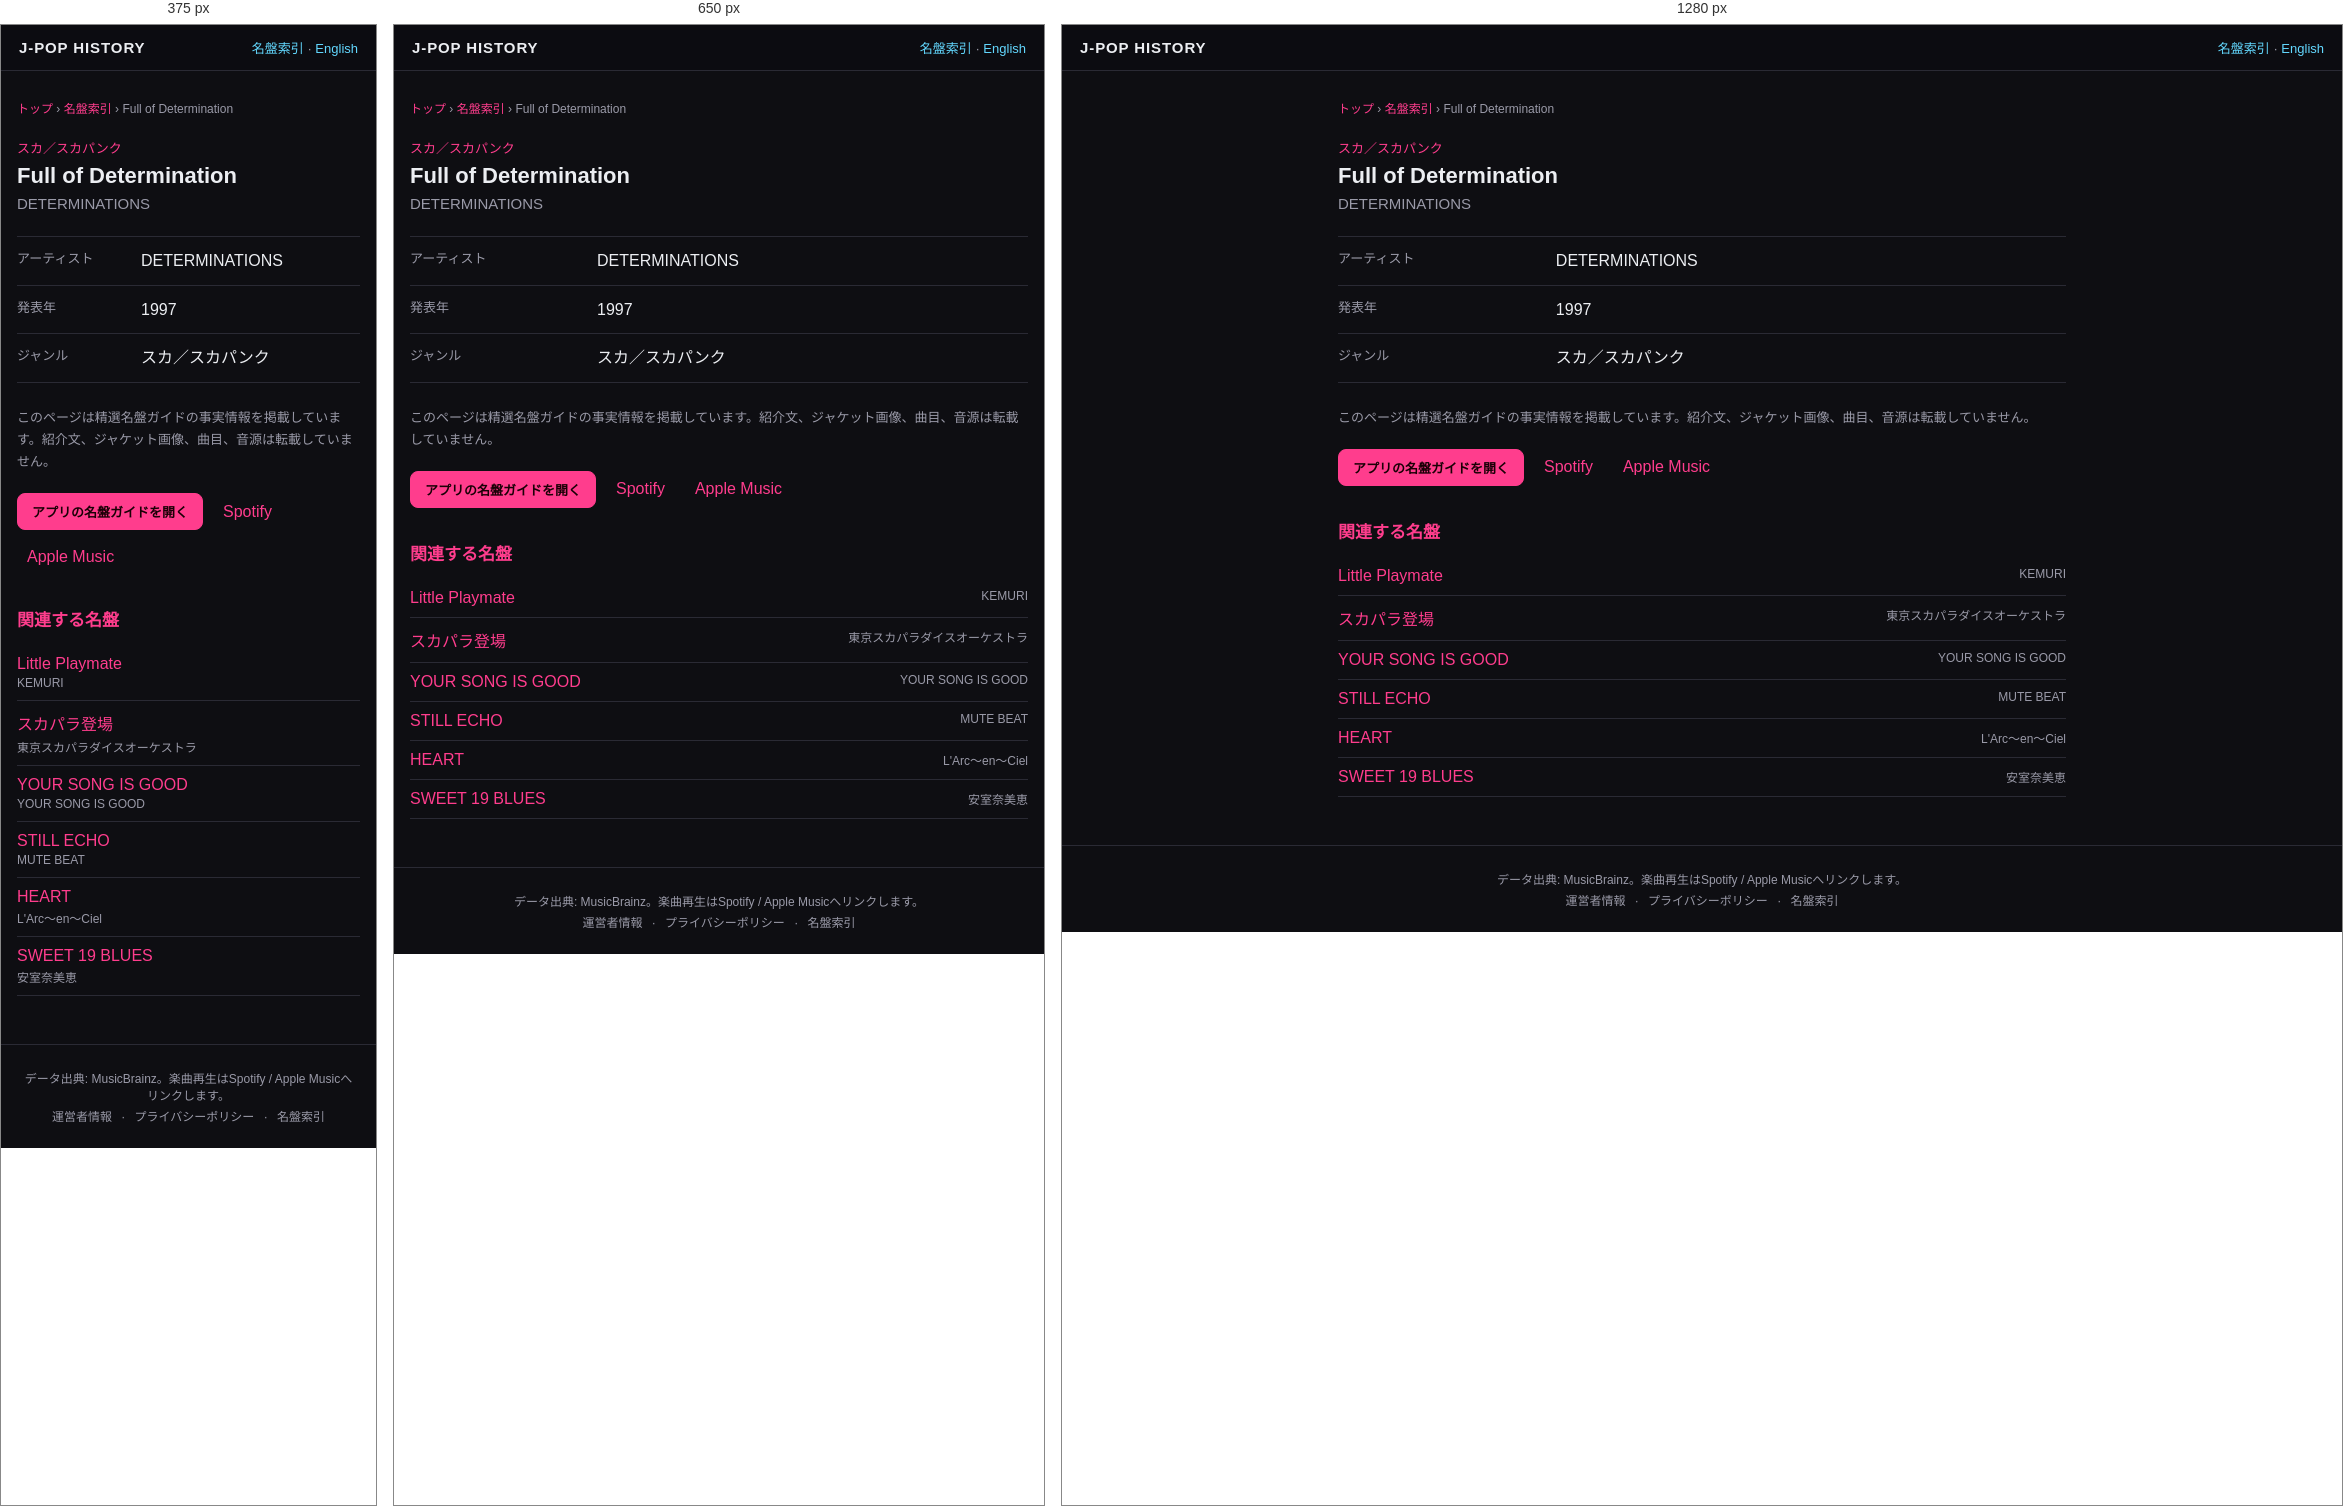
Rendered at 375 px, 650 px and 1280 px, left to right.

<!-- file: index.html -->
<!DOCTYPE html>
<html lang="ja">
<head>
<meta charset="UTF-8">
<meta name="viewport" content="width=device-width, initial-scale=1">
<title>Full of Determination — DETERMINATIONS (1997) | J-POP History</title>
<meta name="description" content="DETERMINATIONS『Full of Determination』（1997年）のジャンルをJ-POP History名盤ガイドの事実情報で確認できます。">
<meta name="theme-color" content="#111318">
<link rel="canonical" href="https://kimuhixy.com/j-pop-history/items/determinations-full-of-determination-1997/">
<link rel="alternate" hreflang="ja" href="https://kimuhixy.com/j-pop-history/items/determinations-full-of-determination-1997/">
<link rel="alternate" hreflang="en" href="https://kimuhixy.com/j-pop-history/en/items/determinations-full-of-determination-1997/">
<link rel="alternate" hreflang="x-default" href="https://kimuhixy.com/j-pop-history/items/determinations-full-of-determination-1997/">
<meta property="og:type" content="music.album">
<meta property="og:site_name" content="J-POP History">
<meta property="og:title" content="Full of Determination">
<meta property="og:description" content="DETERMINATIONS『Full of Determination』（1997年）のジャンルをJ-POP History名盤ガイドの事実情報で確認できます。">
<meta property="og:url" content="https://kimuhixy.com/j-pop-history/items/determinations-full-of-determination-1997/">
<meta property="og:image" content="https://kimuhixy.com/j-pop-history/icons/icon-512.png">
<meta name="twitter:card" content="summary_large_image">
<meta name="twitter:title" content="Full of Determination">
<meta name="twitter:description" content="DETERMINATIONS『Full of Determination』（1997年）のジャンルをJ-POP History名盤ガイドの事実情報で確認できます。">
<meta name="twitter:image" content="https://kimuhixy.com/j-pop-history/icons/icon-512.png">
<link rel="apple-touch-icon" href="../../icons/icon-192.png">
<link rel="stylesheet" href="../../css/style.css">
<script type="application/ld+json">{"@context":"https://schema.org","@graph":[{"@type":"WebSite","@id":"https://kimuhixy.com/j-pop-history/#website","url":"https://kimuhixy.com/j-pop-history/","name":"J-POP History","inLanguage":["ja","en"]},{"@type":"WebPage","@id":"https://kimuhixy.com/j-pop-history/items/determinations-full-of-determination-1997/#webpage","url":"https://kimuhixy.com/j-pop-history/items/determinations-full-of-determination-1997/","name":"Full of Determination","inLanguage":"ja","isPartOf":{"@id":"https://kimuhixy.com/j-pop-history/#website"},"mainEntity":{"@id":"https://kimuhixy.com/j-pop-history/items/determinations-full-of-determination-1997/#album"}},{"@type":"MusicAlbum","@id":"https://kimuhixy.com/j-pop-history/items/determinations-full-of-determination-1997/#album","name":"Full of Determination","byArtist":{"@type":"MusicGroup","name":"DETERMINATIONS"},"datePublished":"1997","genre":"スカ／スカパンク"},{"@type":"BreadcrumbList","itemListElement":[{"@type":"ListItem","position":1,"name":"トップ","item":"https://kimuhixy.com/j-pop-history/"},{"@type":"ListItem","position":2,"name":"名盤索引","item":"https://kimuhixy.com/j-pop-history/items/"},{"@type":"ListItem","position":3,"name":"Full of Determination","item":"https://kimuhixy.com/j-pop-history/items/determinations-full-of-determination-1997/"}]}]}</script>
</head>
<body class="pseo-body">
<header class="pseo-header"><a class="brand" href="../../">J-POP HISTORY</a><nav><a href="../">名盤索引</a> · <a href="https://kimuhixy.com/j-pop-history/en/items/determinations-full-of-determination-1997/">English</a></nav></header>
<main class="pseo-main">
  <nav class="pseo-breadcrumb" aria-label="パンくずリスト"><a href="../../">トップ</a> › <a href="../">名盤索引</a> › <span>Full of Determination</span></nav>
  <article>
    <p class="pseo-kicker">スカ／スカパンク</p>
    <h1 class="page-title">Full of Determination</h1>
    <p class="pseo-artist">DETERMINATIONS</p>
    <dl class="pseo-facts"><div><dt>アーティスト</dt><dd>DETERMINATIONS</dd></div><div><dt>発表年</dt><dd>1997</dd></div><div><dt>ジャンル</dt><dd>スカ／スカパンク</dd></div></dl>
    <p class="pseo-source-note">このページは精選名盤ガイドの事実情報を掲載しています。紹介文、ジャケット画像、曲目、音源は転載していません。</p>
    <div class="pseo-actions"><a class="btn primary" href="../../#/guide">アプリの名盤ガイドを開く</a><a href="https://open.spotify.com/search/DETERMINATIONS%20Full%20of%20Determination" target="_blank" rel="noopener noreferrer">Spotify</a><a href="https://music.apple.com/jp/search?term=DETERMINATIONS%20Full%20of%20Determination" target="_blank" rel="noopener noreferrer">Apple Music</a></div>
  </article>
  <aside class="pseo-related"><h2>関連する名盤</h2><ul><li><a href="../kemuri-little-playmate-1997/">Little Playmate</a><span>KEMURI</span></li><li><a href="../tokyo-ska-paradise-orchestra-sukapara-toujou-enter-sukapara-1990/">スカパラ登場</a><span>東京スカパラダイスオーケストラ</span></li><li><a href="../your-song-is-good-your-song-is-good-2004/">YOUR SONG IS GOOD</a><span>YOUR SONG IS GOOD</span></li><li><a href="../mute-beat-still-echo-1987/">STILL ECHO</a><span>MUTE BEAT</span></li><li><a href="../l-arc-en-ciel-heart-1998/">HEART</a><span>L&#x27;Arc〜en〜Ciel</span></li><li><a href="../namie-amuro-sweet-19-blues-1996/">SWEET 19 BLUES</a><span>安室奈美恵</span></li></ul></aside>
</main>
<footer class="app-footer"><p>データ出典: MusicBrainz。楽曲再生はSpotify / Apple Musicへリンクします。</p><p class="footer-links"><a href="../../about.html">運営者情報</a> · <a href="../../privacy.html">プライバシーポリシー</a> · <a href="../">名盤索引</a></p></footer>
<script type="module">import { initAds } from "../../js/ads.js"; initAds();</script>
</body>
</html>


/* @media block from style.css */
@media (max-width: 760px) {
  .nav-toggle { display: flex; }
  .main-nav {
    position: fixed;
    top: calc(57px + env(safe-area-inset-top));
    left: 0;
    right: 0;
    background: var(--bg-elevated);
    border-bottom: 1px solid var(--border);
    flex-direction: column;
    padding: 8px;
    padding-bottom: calc(8px + env(safe-area-inset-bottom));
    display: none;
    max-height: calc(100vh - 57px - env(safe-area-inset-top));
    overflow-y: auto;
  }
  .main-nav.open { display: flex; }
  .main-nav a { padding: 12px; font-size: 15px; }
}

/* @media block from style.css */
@media (max-width: 540px) { .pseo-related li, .pseo-index-group li { display: block; } .pseo-related li span, .pseo-index-group li span { display: block; margin-top: 3px; text-align: left; } }